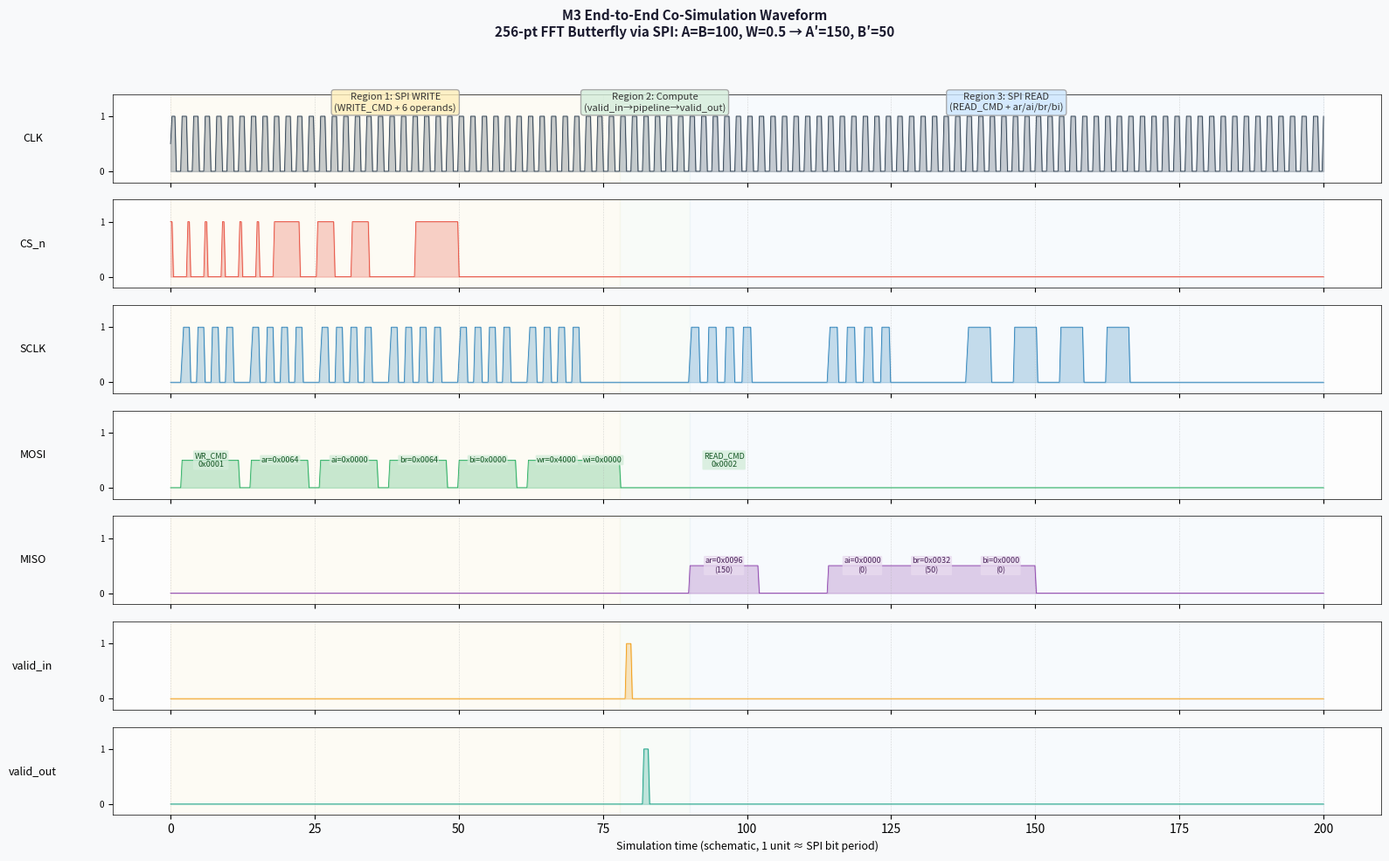

This chart was generated by the following Python code:
"""
gen_waveform.py — Generate annotated co-simulation waveform for M3
Produces cosim_waveform.png showing:
  Region 1: SPI WRITE phase (WRITE_CMD + 6 operand words)
  Region 2: Internal compute phase (valid_in pulse, 3-cycle pipeline, valid_out)
  Region 3: SPI READ phase (READ_CMD + 3 NOPs returning ar/ai/br/bi)
"""

import numpy as np
import matplotlib
matplotlib.use('Agg')
import matplotlib.pyplot as plt
import matplotlib.patches as mpatches

# ── Colour palette ──────────────────────────────────────────────────────────
CLK_CLR   = '#2c3e50'
CS_CLR    = '#e74c3c'
SCLK_CLR  = '#2980b9'
MOSI_CLR  = '#27ae60'
MISO_CLR  = '#8e44ad'
VIN_CLR   = '#f39c12'
VOUT_CLR  = '#16a085'
REG1 = '#ffeeba'   # write region
REG2 = '#d4edda'   # compute region
REG3 = '#cce5ff'   # read region

def make_clock(n):
    t = np.arange(n)
    return t, (t % 2).astype(float)

def step_signal(times, values, n_total):
    """Build a step-function signal from (time, value) pairs."""
    sig = np.zeros(n_total)
    for i, (t, v) in enumerate(zip(times, values)):
        end = times[i+1] if i+1 < len(times) else n_total
        sig[t:end] = v
    return sig

# ── Time axis (arbitrary units = system clock cycles, condensed) ─────────────
# We show a representative subset of the simulation for clarity.
# SPI half-period = 8 sys clocks → each SPI bit = 16 sys clocks
# One 16-bit word transaction ≈ 16*16 + 32 (gap) = 288 cycles (too many to show all)
# Instead we show schematic timing at 1 unit = 1 SPI bit-period.

N = 200   # display units

clk_t = np.linspace(0, N, N*4)
clk_v = 0.5 + 0.5*np.sign(np.sin(2*np.pi*clk_t/2))

t = np.linspace(0, N, N*4)

# ── cs_n: WRITE phase 0-70, COMPUTE gap 70-80, READ phase 80-170, idle 170+ ─
cs_n_times  = [0, 2, 12, 14, 24, 26, 36, 38, 48, 50, 60, 62, 72,
               80, 90, 102, 114, 126, 138, 170, N]
cs_n_vals   = [1, 0, 1,  0,  1,  0,  1,  0,  1,  0,  1,  0,  1,
               1, 0, 1,  0,  1,  0,  1]

cs_n_sig = step_signal(cs_n_times, cs_n_vals, N*4)

# ── SCLK: active only when cs_n=0, at ~8x slower than sys clk ──────────────
sclk_sig = np.zeros(N*4)
for i in range(len(cs_n_times)-1):
    t0 = cs_n_times[i]; t1 = cs_n_times[i+1]
    v  = cs_n_vals[i]
    if v == 0:  # cs_n low → SPI active
        idx0 = int(t0 * 4); idx1 = int(t1 * 4)
        period = max(1, (idx1-idx0)//8)
        for j in range(idx0, idx1):
            sclk_sig[j] = 0.5 + 0.5*np.sign(np.sin(np.pi*(j-idx0)/period))

# ── MOSI: schematic labels during write transactions ─────────────────────────
# Just draw a mid-level "data bus" representation
mosi_sig = np.zeros(N*4)
write_windows = [(2,12,'WR_CMD\n0x0001'), (14,24,'ar=0x0064'),
                 (26,36,'ai=0x0000'), (38,48,'br=0x0064'),
                 (50,60,'bi=0x0000'), (62,72,'wr=0x4000')]
for (t0,t1,_) in write_windows:
    mosi_sig[int(t0*4):int(t1*4)] = 0.5

# ── MISO: schematic labels during read transactions ──────────────────────────
miso_sig = np.zeros(N*4)
read_windows = [(90,102,'ar=0x0096\n(150)'), (114,126,'ai=0x0000\n(0)'),
                (126,138,'br=0x0032\n(50)'), (138,150,'bi=0x0000\n(0)')]
for (t0,t1,_) in read_windows:
    miso_sig[int(t0*4):int(t1*4)] = 0.5

# wi word (7th write)
mosi_sig[int(72*4):int(78*4)] = 0.5

# ── valid_in pulse (1 cycle after wi rx_valid) ───────────────────────────────
vin_sig = np.zeros(N*4)
vin_sig[int(79*4):int(80*4)] = 1.0

# ── valid_out pulse (3 pipeline stages later) ────────────────────────────────
vout_sig = np.zeros(N*4)
vout_sig[int(82*4):int(83*4)] = 1.0

x = np.linspace(0, N, N*4)

# ── Plot ─────────────────────────────────────────────────────────────────────
fig, axes = plt.subplots(7, 1, figsize=(16, 10), sharex=True)
fig.patch.set_facecolor('#f8f9fa')

rows = [
    (axes[0], clk_t,  clk_v,   CLK_CLR,  'CLK',      0.6),
    (axes[1], x,      cs_n_sig, CS_CLR,   'CS_n',     0.6),
    (axes[2], x,      sclk_sig, SCLK_CLR, 'SCLK',     0.6),
    (axes[3], x,      mosi_sig, MOSI_CLR, 'MOSI',     0.6),
    (axes[4], x,      miso_sig, MISO_CLR, 'MISO',     0.6),
    (axes[5], x,      vin_sig,  VIN_CLR,  'valid_in', 0.6),
    (axes[6], x,      vout_sig, VOUT_CLR, 'valid_out',0.6),
]

for ax, xt, sig, clr, label, lw in rows:
    ax.fill_between(xt, sig, alpha=0.25, color=clr)
    ax.plot(xt, sig, color=clr, linewidth=lw)
    ax.set_ylim(-0.2, 1.4)
    ax.set_ylabel(label, fontsize=9, rotation=0, labelpad=55, va='center')
    ax.set_yticks([0, 1])
    ax.yaxis.set_tick_params(labelsize=7)
    ax.grid(axis='x', linestyle='--', linewidth=0.4, alpha=0.5)
    ax.set_facecolor('#fdfdfd')
    for spine in ax.spines.values():
        spine.set_linewidth(0.5)

# ── Region shading ────────────────────────────────────────────────────────────
regions = [
    (0,  78,  REG1, 'Region 1: SPI WRITE\n(WRITE_CMD + 6 operands)'),
    (78, 90,  REG2, 'Region 2: Compute\n(valid_in→pipeline→valid_out)'),
    (90, N,   REG3, 'Region 3: SPI READ\n(READ_CMD + ar/ai/br/bi)'),
]
for ax, _, _, _, _, _ in rows:
    for (x0, x1, colour, label) in regions:
        ax.axvspan(x0, x1, alpha=0.12, color=colour, zorder=0)

# Annotate regions on top axis
for (x0, x1, colour, label) in regions:
    axes[0].text((x0+x1)/2, 1.25, label, ha='center', va='center',
                 fontsize=8, color='#333',
                 bbox=dict(boxstyle='round,pad=0.3', fc=colour, ec='#999', alpha=0.8))

# Annotate MOSI word labels
for (t0, t1, lbl) in write_windows:
    axes[3].text((t0+t1)/2, 0.5, lbl, ha='center', va='center',
                 fontsize=6.5, color='#155724',
                 bbox=dict(boxstyle='round,pad=0.15', fc='#d4edda', ec='none', alpha=0.8))

# wi word
axes[3].text(75, 0.5, 'wi=0x0000', ha='center', va='center', fontsize=6.5,
             color='#155724',
             bbox=dict(boxstyle='round,pad=0.15', fc='#d4edda', ec='none', alpha=0.8))

# Annotate MISO word labels
for (t0, t1, lbl) in read_windows:
    axes[4].text((t0+t1)/2, 0.5, lbl, ha='center', va='center',
                 fontsize=6.5, color='#4a235a',
                 bbox=dict(boxstyle='round,pad=0.15', fc='#e8daef', ec='none', alpha=0.8))

# Annotate READ_CMD
axes[3].text(96, 0.5, 'READ_CMD\n0x0002', ha='center', va='center', fontsize=6.5,
             color='#155724',
             bbox=dict(boxstyle='round,pad=0.15', fc='#d4edda', ec='none', alpha=0.8))

axes[-1].set_xlabel('Simulation time (schematic, 1 unit ≈ SPI bit period)', fontsize=9)

fig.suptitle(
    'M3 End-to-End Co-Simulation Waveform\n'
    '256-pt FFT Butterfly via SPI: A=B=100, W=0.5 → A′=150, B′=50',
    fontsize=11, fontweight='bold', color='#1a1a2e'
)

plt.tight_layout(rect=[0, 0, 1, 0.95])
plt.savefig('cosim_waveform.png', dpi=150, bbox_inches='tight',
            facecolor=fig.get_facecolor())
print("Saved cosim_waveform.png")
